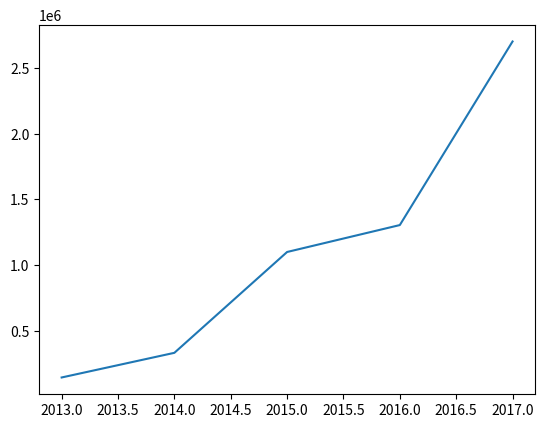

Source code (Python):
import matplotlib.pyplot as plt
x = [2013,2014,2015,2016,2017]
y = [145000,332456,1099265.67,1304000,2700000]
plt.plot(x,y)
plt.show()
